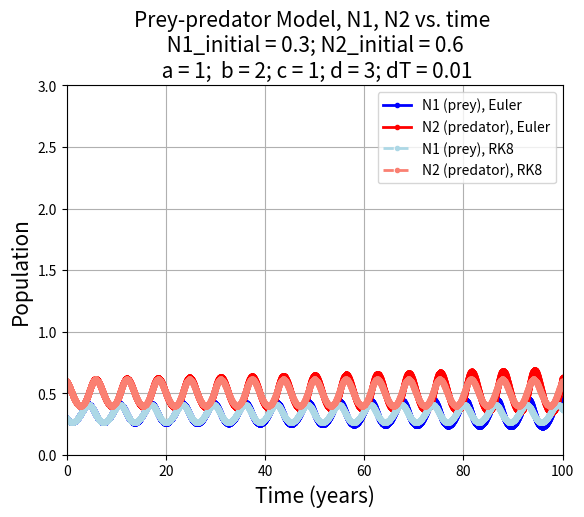
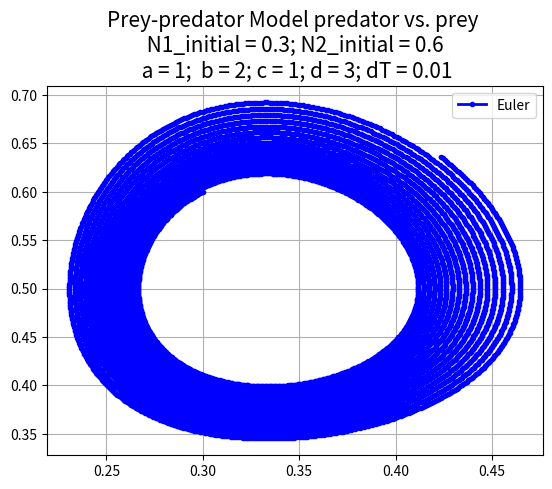
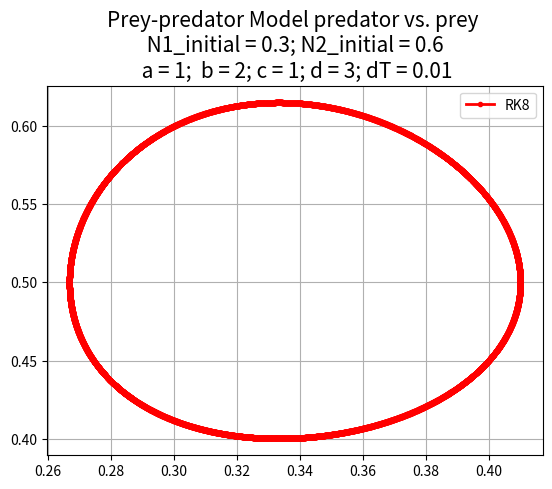

Python code for these plots, in order:
import numpy as np
import matplotlib.pyplot as plt

def dNdt_pp(t, N, a=1, b=2, c=1, d=3):
    
    dN1dt = a*N[0] - b*N[0]*N[1]
    dN2dt = -c*N[1] + d*N[1]*N[0]

    return dN1dt, dN2dt  

def euler_solve(func, dT, N1_init, N2_init, a, b, c, d, t_final=100.0):

    time = np.arange(0,t_final+dT,dT)
    N1 = np.zeros(time.size)
    N2 = np.zeros(time.size)
    N1[0] = N1_init
    N2[0] = N2_init 

    # Important code goes here #
    for i in range(1, time.size):
        dN1, dN2 = func(i, [N1[i-1], N2[i-1]],a,b,c,d)
        N1[i] = N1[i-1]+dT*dN1
        N2[i] = N2[i-1]+dT*dN2
    
    return time, N1, N2


def solve_rk8(func, dT, N1_init, N2_init, a, b, c, d, t_final=100.0):

    from scipy.integrate import solve_ivp
    # Configure the initial value problem solver
    result = solve_ivp(func, [0, t_final], [N1_init, N2_init],
    args=[a, b, c, d], method='DOP853', max_step=dT)

    # Perform the integration
    time, N1, N2 = result.t, result.y[0, :], result.y[1, :]
    # Return values to caller.
    return time, N1, N2

# Graph parameters
psize = 3
line_width = 2
markerpattern = 'o'
N1_initial = 0.3
N2_initial = 0.6

a = 1
b = 2
c = 1
d = 3
dT = 0.01

Euler_pp = euler_solve(dNdt_pp,dT,N1_initial,N2_initial,a,b,c,d)
RK8_pp = solve_rk8(dNdt_pp,dT,N1_initial,N2_initial,a,b,c,d)

fig1 = plt.figure()
ax = fig1.add_subplot(111)  
plt.title(f"Prey-predator Model, N1, N2 vs. time \n N1_initial = {N1_initial}; N2_initial = {N2_initial} \n a = {a};  b = {b}; c = {c}; d = {d}; dT = {dT}"
          ,size = 15)
ax.plot(Euler_pp[0],Euler_pp[1],label='N1 (prey), Euler', color='blue', linewidth=line_width, marker = markerpattern, markersize = psize)
ax.plot(Euler_pp[0],Euler_pp[2],label='N2 (predator), Euler', color='red', linewidth=line_width, marker = markerpattern, markersize = psize)
ax.plot(RK8_pp[0],RK8_pp[1],label='N1 (prey), RK8', linestyle = '--', color='lightblue', linewidth=line_width, marker = markerpattern, markersize = psize)
ax.plot(RK8_pp[0],RK8_pp[2],label='N2 (predator), RK8', linestyle = '--', color='salmon', linewidth=line_width, marker = markerpattern, markersize = psize)

plt.xlim([0, 100])
plt.ylim([0, 3])
plt.xlabel('Time (years)', size = 15)
plt.ylabel('Population', size = 15)
plt.grid(True)
ax.legend()

fig2 = plt.figure()
ax = fig2.add_subplot(111)
plt.title(f"Prey-predator Model predator vs. prey \n N1_initial = {N1_initial}; N2_initial = {N2_initial} \n a = {a};  b = {b}; c = {c}; d = {d}; dT = {dT}"
          ,size = 15)
ax.plot(Euler_pp[1],Euler_pp[2],label='Euler', color='blue', linewidth=line_width, marker = markerpattern, markersize = psize)
plt.grid(True)
ax.legend()

fig3 = plt.figure()
ax = fig3.add_subplot(111)
plt.title(f"Prey-predator Model predator vs. prey \n N1_initial = {N1_initial}; N2_initial = {N2_initial} \n a = {a};  b = {b}; c = {c}; d = {d}; dT = {dT}"
          ,size = 15)
ax.plot(RK8_pp[1],RK8_pp[2],label='RK8', color='red', linewidth=line_width, marker = markerpattern, markersize = psize)

plt.grid(True)
ax.legend()
plt.show()
